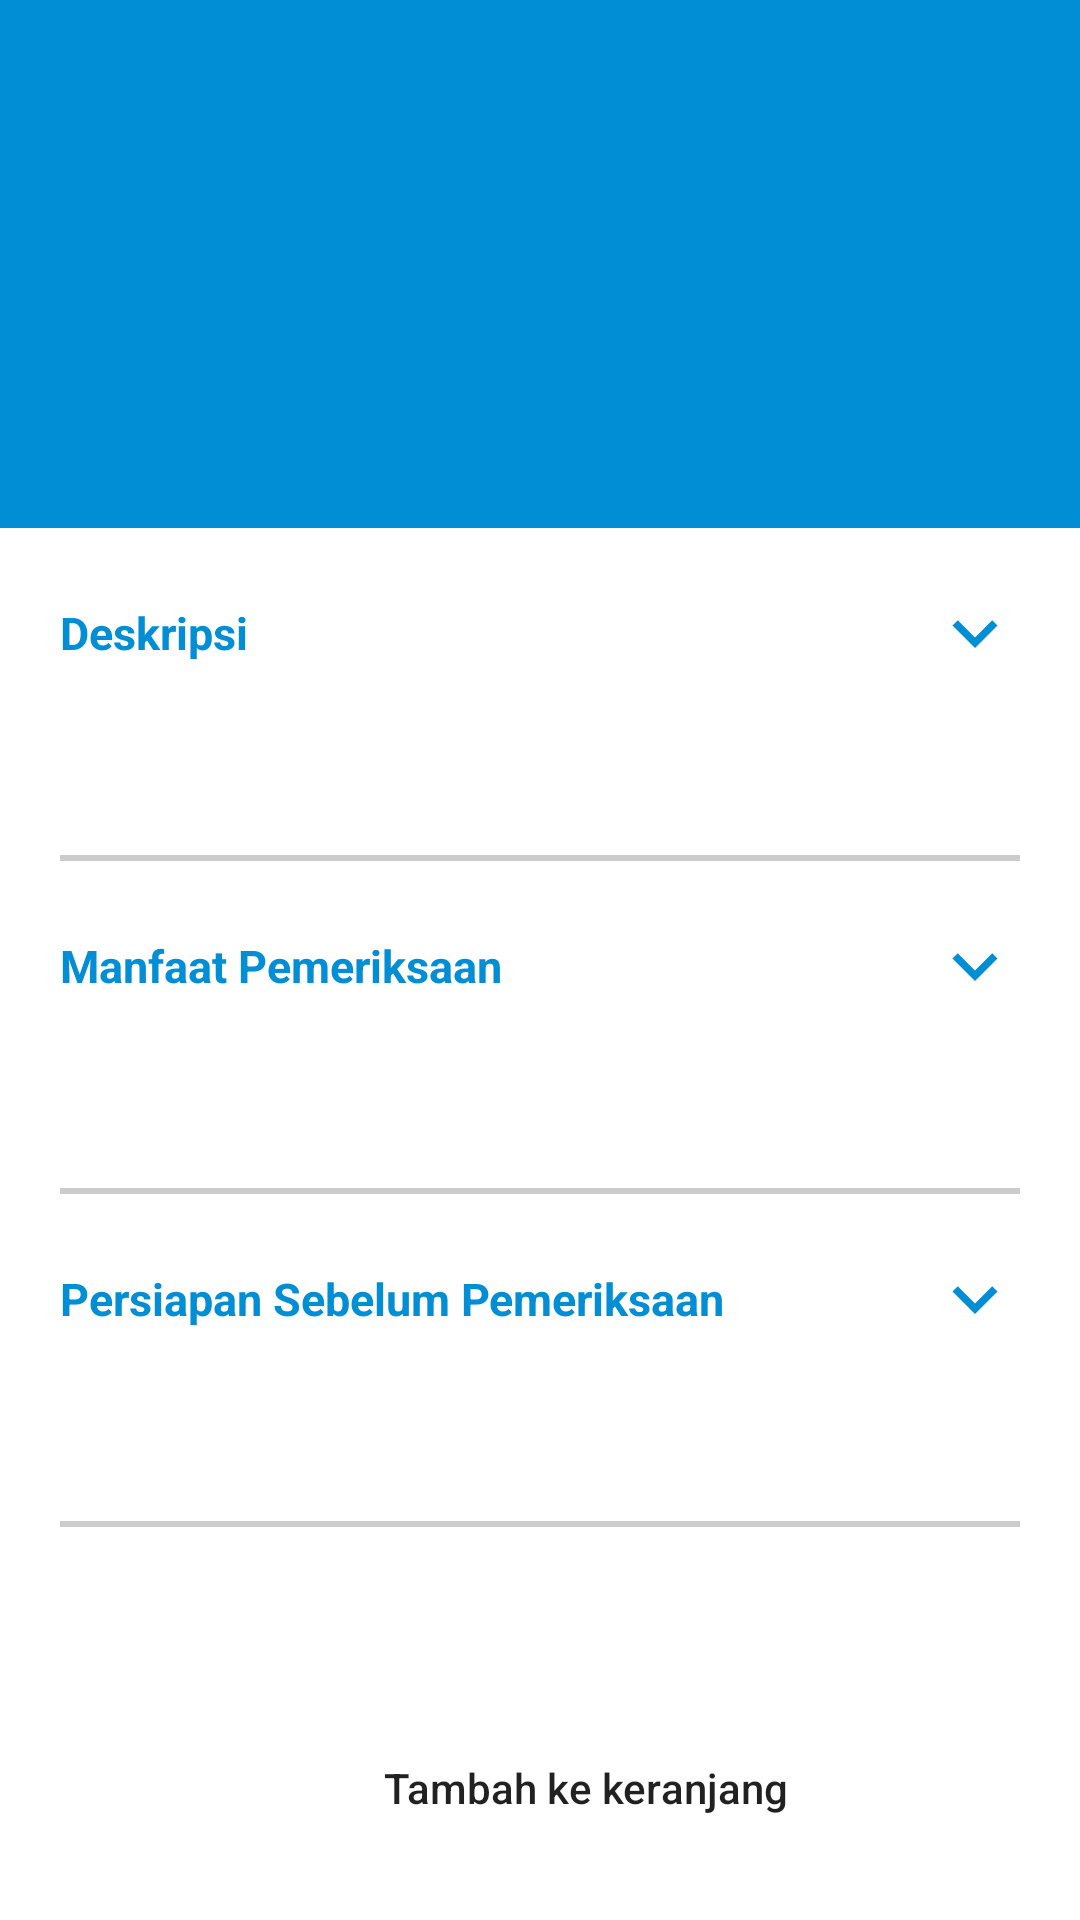

The Android layout XML behind this screen, and the referenced resources:
<!-- AndroidManifest.xml: application theme Theme.TVAdsManager -->
<!-- res/layout/detaillayanan_activity.xml -->
<?xml version="1.0" encoding="utf-8"?>
<RelativeLayout
    xmlns:android="http://schemas.android.com/apk/res/android"
    xmlns:tools="http://schemas.android.com/tools"
    
    android:layout_width="match_parent"
    android:layout_height="match_parent">











    
    <include
        android:id="@+id/toolbar_detailLayanan"
        layout="@layout/toolbar" />

    <ScrollView
        android:id="@+id/detail_layanan_scrollView"
        android:layout_width="match_parent"
        android:layout_height="match_parent"
        android:layout_above="@id/tambahButton"
        android:layout_below="@+id/toolbar_detailLayanan">

        <RelativeLayout
            android:id="@+id/detail_layanan_submainLayout"
            android:layout_width="match_parent"
            android:layout_height="wrap_content">

            <LinearLayout
                android:id="@+id/detail_layananLayout"
                android:layout_width="match_parent"
                android:layout_height="120dp"
                android:background="#018ed5">

                <ImageView
                    android:id="@+id/detail_layananImage"
                    android:layout_width="100dp"
                    android:layout_height="match_parent"
                    android:layout_margin="20dp"
                    android:adjustViewBounds="true"
                    android:scaleType="centerCrop"
                    tools:src="@tools:sample/backgrounds/scenic" />

                <LinearLayout
                    android:id="@+id/detail_layanan_name_price_Layout"
                    android:layout_width="match_parent"
                    android:layout_height="match_parent"
                    android:gravity="center_vertical"
                    android:orientation="vertical">

                    <TextView
                        android:id="@+id/detail_layanan_nameText"
                        android:layout_width="wrap_content"
                        android:layout_height="wrap_content"
                        android:layout_marginRight="20dp"
                        android:textColor="@color/white"
                        android:textSize="20sp"
                        android:textStyle="bold"
                        tools:text="Lorem Ipsum dolor sit amet" />

                    <TextView
                        android:id="@+id/detail_layanan_priceText"
                        android:layout_width="wrap_content"
                        android:layout_height="wrap_content"
                        android:textColor="@color/white"
                        android:textSize="15sp"
                        android:textStyle="bold"
                        tools:text="Rp. x" />

                </LinearLayout>

            </LinearLayout>

            
            <LinearLayout
                android:id="@+id/detail_layanan_deskripsiLayout"
                android:layout_width="match_parent"
                android:layout_height="wrap_content"
                android:layout_below="@id/detail_layananLayout"
                android:gravity="center_vertical"
                android:padding="20dp">

                <TextView
                    android:id="@+id/detail_layanan_deskripsiText"
                    android:layout_width="wrap_content"
                    android:layout_height="wrap_content"
                    android:layout_weight="1"
                    android:text="Deskripsi"
                    android:textColor="#018ed5"
                    android:textSize="15sp"
                    android:textStyle="bold" />

                <ImageView
                    android:id="@+id/detail_layanan_deskripsiImage"
                    android:layout_width="30dp"
                    android:layout_height="30dp"
                    android:background="?attr/selectableItemBackgroundBorderless"
                    android:src="@drawable/ic_baseline_keyboard_arrow_down_24" />

            </LinearLayout>

            <TextView
                android:id="@+id/detail_layanan_deskripsi"
                android:layout_width="match_parent"
                android:layout_height="wrap_content"
                android:layout_below="@+id/detail_layanan_deskripsiLayout"
                android:layout_marginLeft="20dp"
                android:layout_marginRight="20dp"
                android:layout_marginBottom="20dp"
                android:lineSpacingExtra="5sp"
                android:textColor="@color/black"
                tools:text="Lorem Ipsum dolor sit amet, consetetur sadipscing elitr, sed diam nonumy eirmod tempor invidunt ut labore et dolore magna aliquyam erat, sed diam volupta." />

            <View
                android:id="@+id/detail_layanan_deskripsiLine"
                android:layout_width="fill_parent"
                android:layout_height="2dp"
                android:layout_below="@+id/detail_layanan_deskripsi"
                android:layout_alignParentRight="true"
                android:layout_marginLeft="20dp"
                android:layout_marginRight="20dp"
                android:background="#cccccc" />

            <LinearLayout
                android:id="@+id/detail_layanan_manfaatLayout"
                android:layout_width="match_parent"
                android:layout_height="wrap_content"
                android:layout_below="@id/detail_layanan_deskripsiLine"
                android:gravity="center_vertical"
                android:padding="20dp">

                <TextView
                    android:id="@+id/detail_layanan_manfaatText"
                    android:layout_width="wrap_content"
                    android:layout_height="wrap_content"
                    android:layout_weight="1"
                    android:text="Manfaat Pemeriksaan"
                    android:textColor="#018ed5"
                    android:textSize="15sp"
                    android:textStyle="bold" />

                <ImageView
                    android:id="@+id/detail_layanan_manfaatImage"
                    android:layout_width="30dp"
                    android:layout_height="30dp"
                    android:background="?attr/selectableItemBackgroundBorderless"
                    android:src="@drawable/ic_baseline_keyboard_arrow_down_24" />

            </LinearLayout>

            <TextView
                android:id="@+id/detail_layanan_manfaat"
                android:layout_width="match_parent"
                android:layout_height="wrap_content"
                android:layout_below="@+id/detail_layanan_manfaatLayout"
                android:layout_marginLeft="20dp"
                android:layout_marginRight="20dp"
                android:layout_marginBottom="20dp"
                android:lineSpacingExtra="5sp"
                android:textColor="@color/black"
                tools:text="Lorem Ipsum dolor sit amet, consetetur sadipscing elitr, sed diam nonumy eirmod tempor invidunt ut labore et dolore magna aliquyam erat, sed diam volupta." />

            <View
                android:id="@+id/detail_layanan_manfaatLine"
                android:layout_width="fill_parent"
                android:layout_height="2dp"
                android:layout_below="@+id/detail_layanan_manfaat"
                android:layout_alignParentRight="true"
                android:layout_marginLeft="20dp"
                android:layout_marginRight="20dp"
                android:background="#cccccc" />

            <LinearLayout
                android:id="@+id/detail_layanan_persiapanLayout"
                android:layout_width="match_parent"
                android:layout_height="wrap_content"
                android:layout_below="@id/detail_layanan_manfaatLine"
                android:gravity="center_vertical"
                android:padding="20dp">

                <TextView
                    android:id="@+id/detail_layanan_persiapanText"
                    android:layout_width="wrap_content"
                    android:layout_height="wrap_content"
                    android:layout_weight="1"
                    android:text="Persiapan Sebelum Pemeriksaan"
                    android:textColor="#018ed5"
                    android:textSize="15sp"
                    android:textStyle="bold" />

                <ImageView
                    android:id="@+id/detail_layanan_persiapanImage"
                    android:layout_width="30dp"
                    android:layout_height="30dp"
                    android:background="?attr/selectableItemBackgroundBorderless"
                    android:src="@drawable/ic_baseline_keyboard_arrow_down_24" />

            </LinearLayout>

            <TextView
                android:id="@+id/detail_layanan_persiapan"
                android:layout_width="match_parent"
                android:layout_height="wrap_content"
                android:layout_below="@+id/detail_layanan_persiapanLayout"
                android:layout_marginLeft="20dp"
                android:layout_marginRight="20dp"
                android:layout_marginBottom="20dp"
                android:lineSpacingExtra="5sp"
                android:textColor="@color/black"
                tools:text="Lorem Ipsum dolor sit amet, consetetur sadipscing elitr, sed diam nonumy eirmod tempor invidunt ut labore et dolore magna aliquyam erat, sed diam volupta." />

            <View
                android:id="@+id/detail_layanan_persiapanLine"
                android:layout_width="fill_parent"
                android:layout_height="2dp"
                android:layout_marginBottom="10dp"
                android:layout_below="@+id/detail_layanan_persiapan"
                android:layout_alignParentRight="true"
                android:layout_marginLeft="20dp"
                android:layout_marginRight="20dp"
                android:background="#cccccc" />

        </RelativeLayout>

    </ScrollView>

    <Button
        android:id="@+id/tambahButton"
        android:layout_width="match_parent"
        android:layout_height="wrap_content"
        android:layout_marginTop="10dp"
        android:layout_marginLeft="20dp"
        android:layout_marginRight="20dp"
        android:layout_marginBottom="20dp"
        android:layout_alignParentBottom="true"
        android:drawableLeft="@drawable/ic_baseline_shopping_cart_24"
        android:paddingLeft="30dp"
        android:textAllCaps="false"
        android:text="Tambah ke keranjang"
        android:background="@drawable/custom_tambah_button"/>

</RelativeLayout>
<!-- res/layout/toolbar.xml (included above) -->
<?xml version="1.0" encoding="utf-8"?>
<androidx.appcompat.widget.Toolbar
    xmlns:android="http://schemas.android.com/apk/res/android"
    xmlns:app="http://schemas.android.com/apk/res-auto"
    xmlns:tools="http://schemas.android.com/tools"

    android:id="@+id/toolbar"
    android:layout_width="match_parent"
    android:layout_height="?attr/actionBarSize"
    android:background="#018ed5"
    app:theme="@style/AppTheme.AppBarOverlay">

</androidx.appcompat.widget.Toolbar>
<!-- resources referenced by this layout -->
<resources>
  <color name="black">#FF000000</color>
  <color name="white">#FFFFFFFF</color>
  <!-- drawable custom_tambah_button (drawable) -->
  <?xml version="1.0" encoding="utf-8"?>
  <shape
      xmlns:android="http://schemas.android.com/apk/res/android">
  
      <corners android:radius="50dp" />
  </shape>
  <!-- drawable ic_baseline_keyboard_arrow_down_24 (drawable) -->
  <vector android:height="24dp" android:tint="#018ed5"
      android:viewportHeight="24" android:viewportWidth="24"
      android:width="24dp" xmlns:android="http://schemas.android.com/apk/res/android">
      <path android:fillColor="@android:color/white" android:pathData="M7.41,8.59L12,13.17l4.59,-4.58L18,10l-6,6 -6,-6 1.41,-1.41z"/>
  </vector>
  <style name="AppTheme.AppBarOverlay" parent="ThemeOverlay.MaterialComponents.Dark.ActionBar">
          <item name="colorControlNormal">@android:color/white</item>
          <item name="android:itemBackground">#ffffff</item>
      </style>
  <style name="Theme.TVAdsManager" parent="Theme.MaterialComponents.DayNight.NoActionBar">
          
          <item name="colorPrimary">#018ed5</item>
          
          <item name="colorPrimaryVariant">@color/purple_700</item>
          <item name="colorOnPrimary">@color/white</item>
          
          <item name="colorSecondary">@color/teal_200</item>
          <item name="colorSecondaryVariant">@color/teal_700</item>
          <item name="colorOnSecondary">@color/black</item>
          
          <item name="android:statusBarColor" tools:targetApi="l">?attr/colorPrimaryVariant</item>
          
      </style>
  <color name="purple_700">#0484c5</color>
  <color name="teal_200">#FF03DAC5</color>
  <color name="teal_700">#FF018786</color>
</resources>
